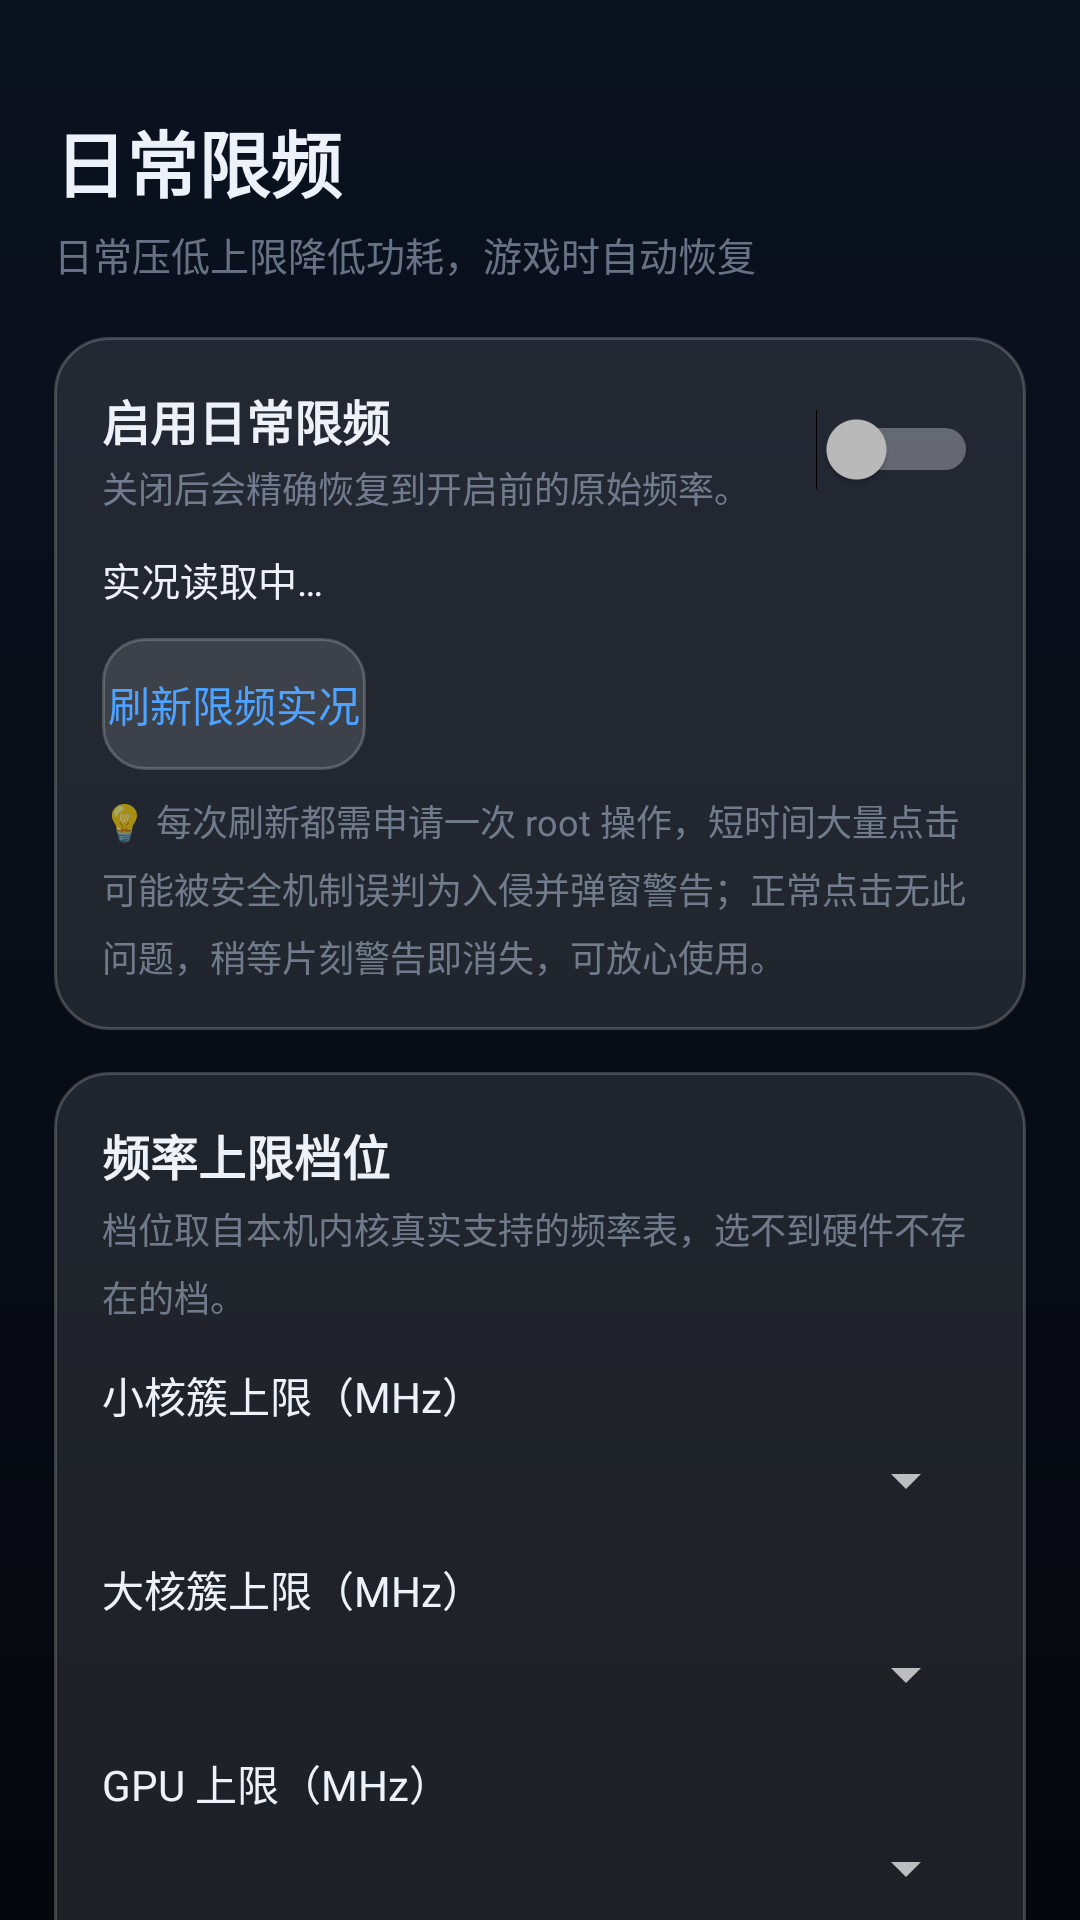

Android layout source for this screen:
<!-- AndroidManifest.xml: application theme AppTheme -->
<!-- res/layout/fragment_freq_cap.xml -->
<?xml version="1.0" encoding="utf-8"?>
<ScrollView xmlns:android="http://schemas.android.com/apk/res/android"
    android:layout_width="match_parent"
    android:layout_height="match_parent"
    android:fillViewport="true"
    android:scrollbars="none">

    <LinearLayout
        android:layout_width="match_parent"
        android:layout_height="wrap_content"
        android:orientation="vertical"
        android:paddingLeft="18dp"
        android:paddingRight="18dp"
        android:paddingTop="36dp"
        android:paddingBottom="18dp">

        
        <TextView
            android:layout_width="wrap_content"
            android:layout_height="wrap_content"
            android:text="日常限频"
            android:textColor="@color/text_main"
            android:textSize="24sp"
            android:textStyle="bold" />

        <TextView
            android:layout_width="wrap_content"
            android:layout_height="wrap_content"
            android:layout_marginTop="4dp"
            android:text="日常压低上限降低功耗，游戏时自动恢复"
            android:textColor="@color/text_sub"
            android:textSize="13sp" />

        
        <LinearLayout
            android:layout_width="match_parent"
            android:layout_height="wrap_content"
            android:layout_marginTop="18dp"
            android:background="@drawable/bg_glass_card"
            android:orientation="vertical"
            android:padding="16dp">

            <LinearLayout
                android:layout_width="match_parent"
                android:layout_height="wrap_content"
                android:gravity="center_vertical"
                android:orientation="horizontal">

                <LinearLayout
                    android:layout_width="0dp"
                    android:layout_height="wrap_content"
                    android:layout_weight="1"
                    android:orientation="vertical">

                    <TextView
                        android:layout_width="wrap_content"
                        android:layout_height="wrap_content"
                        android:text="启用日常限频"
                        android:textColor="@color/text_main"
                        android:textSize="16sp"
                        android:textStyle="bold" />

                    <TextView
                        style="@style/BodyText"
                        android:layout_marginTop="2dp"
                        android:textSize="12sp"
                        android:layout_width="wrap_content"
                        android:layout_height="wrap_content"
                        android:text="关闭后会精确恢复到开启前的原始频率。" />
                </LinearLayout>

                <Switch
                    android:id="@+id/sw_limit"
                    android:layout_width="wrap_content"
                    android:layout_height="wrap_content" />
            </LinearLayout>

            <TextView
                android:id="@+id/txt_freq_live"
                style="@style/BodyText"
                android:layout_marginTop="12dp"
                android:textSize="13sp"
                android:textColor="@color/text_main"
                android:layout_width="wrap_content"
                android:layout_height="wrap_content"
                android:text="实况读取中…" />

            <Button
                android:id="@+id/btn_refresh_freq"
                style="@style/BtnGhost"
                android:layout_marginTop="10dp"
                android:layout_width="wrap_content"
                android:layout_height="wrap_content"
                android:text="刷新限频实况" />

            <TextView
                style="@style/HintText"
                android:layout_marginTop="8dp"
                android:layout_width="wrap_content"
                android:layout_height="wrap_content"
                android:text="💡 每次刷新都需申请一次 root 操作，短时间大量点击可能被安全机制误判为入侵并弹窗警告；正常点击无此问题，稍等片刻警告即消失，可放心使用。" />
        </LinearLayout>

        
        <LinearLayout
            android:layout_width="match_parent"
            android:layout_height="wrap_content"
            android:layout_marginTop="14dp"
            android:background="@drawable/bg_glass_card"
            android:orientation="vertical"
            android:padding="16dp">

            <TextView
                style="@style/SectionTitle"
                android:layout_width="wrap_content"
                android:layout_height="wrap_content"
                android:text="频率上限档位" />

            <TextView
                style="@style/BodyText"
                android:layout_marginTop="4dp"
                android:textSize="12sp"
                android:layout_width="wrap_content"
                android:layout_height="wrap_content"
                android:text="档位取自本机内核真实支持的频率表，选不到硬件不存在的档。" />

            
            <TextView
                android:layout_width="wrap_content"
                android:layout_height="wrap_content"
                android:layout_marginTop="14dp"
                android:text="小核簇上限（MHz）"
                android:textColor="@color/text_main"
                android:textSize="14sp" />

            <Spinner
                android:id="@+id/sp_little"
                android:layout_width="match_parent"
                android:layout_height="wrap_content"
                android:layout_marginTop="6dp" />

            
            <TextView
                android:layout_width="wrap_content"
                android:layout_height="wrap_content"
                android:layout_marginTop="14dp"
                android:text="大核簇上限（MHz）"
                android:textColor="@color/text_main"
                android:textSize="14sp" />

            <Spinner
                android:id="@+id/sp_big"
                android:layout_width="match_parent"
                android:layout_height="wrap_content"
                android:layout_marginTop="6dp" />

            
            <TextView
                android:layout_width="wrap_content"
                android:layout_height="wrap_content"
                android:layout_marginTop="14dp"
                android:text="GPU 上限（MHz）"
                android:textColor="@color/text_main"
                android:textSize="14sp" />

            <Spinner
                android:id="@+id/sp_gpu"
                android:layout_width="match_parent"
                android:layout_height="wrap_content"
                android:layout_marginTop="6dp" />

            <Button
                android:id="@+id/btn_apply_freq"
                style="@style/BtnPrimary"
                android:layout_marginTop="16dp"
                android:layout_width="wrap_content"
                android:layout_height="wrap_content"
                android:text="应用限频档位" />

            <TextView
                android:id="@+id/txt_freq_hint"
                style="@style/BodyText"
                android:layout_marginTop="8dp"
                android:textSize="12sp"
                android:layout_width="wrap_content"
                android:layout_height="wrap_content"
                android:text="默认 小核 2266 / 大核 1651 / GPU 500，够用且省电。" />
        </LinearLayout>

    </LinearLayout>
</ScrollView>
<!-- resources referenced by this layout -->
<resources>
  <color name="text_main">#FFEDF2FA</color>
  <color name="text_sub">#99A7B4C9</color>
  <!-- drawable bg_glass_card (drawable) -->
  <?xml version="1.0" encoding="utf-8"?>
  <shape xmlns:android="http://schemas.android.com/apk/res/android"
      android:shape="rectangle">
      <solid android:color="@color/card_bg" />
      <corners android:radius="18dp" />
      <stroke
          android:width="1dp"
          android:color="@color/glass_stroke" />
  </shape>
  <style name="BodyText">
          <item name="android:textColor">@color/text_sub</item>
          <item name="android:textSize">13sp</item>
          <item name="android:lineSpacingMultiplier">1.3</item>
      </style>
  <style name="BtnGhost">
          <item name="android:background">@drawable/bg_btn_ghost</item>
          <item name="android:textColor">@color/accent</item>
          <item name="android:textSize">14sp</item>
          <item name="android:textAllCaps">false</item>
          <item name="android:minHeight">44dp</item>
          <item name="android:stateListAnimator">@null</item>
      </style>
  <style name="BtnPrimary">
          <item name="android:background">@drawable/bg_btn_primary</item>
          <item name="android:textColor">#FFFFFFFF</item>
          <item name="android:textSize">15sp</item>
          <item name="android:textStyle">bold</item>
          <item name="android:textAllCaps">false</item>
          <item name="android:minHeight">46dp</item>
          <item name="android:stateListAnimator">@null</item>
      </style>
  <style name="HintText">
          <item name="android:textColor">@color/text_sub</item>
          <item name="android:textSize">12sp</item>
          <item name="android:lineSpacingMultiplier">1.3</item>
      </style>
  <style name="SectionTitle">
          <item name="android:textColor">@color/text_main</item>
          <item name="android:textSize">16sp</item>
          <item name="android:textStyle">bold</item>
      </style>
  <style name="AppTheme" parent="Theme.AppCompat.NoActionBar">
          <item name="android:windowBackground">@drawable/bg_gradient</item>
          <item name="android:statusBarColor">@android:color/transparent</item>
          <item name="android:navigationBarColor">@android:color/transparent</item>
          <item name="android:windowLightStatusBar">false</item>
          <item name="colorAccent">@color/accent</item>
          <item name="colorPrimary">@color/accent</item>
          <item name="colorPrimaryDark">@color/bg_bottom</item>
      </style>
  <color name="card_bg">#1AFFFFFF</color>
  <color name="glass_stroke">#33FFFFFF</color>
  <!-- drawable bg_btn_ghost (drawable) -->
  <?xml version="1.0" encoding="utf-8"?>
  <shape xmlns:android="http://schemas.android.com/apk/res/android"
      android:shape="rectangle">
      <solid android:color="#1FFFFFFF" />
      <corners android:radius="14dp" />
      <stroke
          android:width="1dp"
          android:color="@color/glass_stroke" />
  </shape>
  <color name="accent">#FF4DA3FF</color>
  <!-- drawable bg_gradient (drawable) -->
  <?xml version="1.0" encoding="utf-8"?>
  <shape xmlns:android="http://schemas.android.com/apk/res/android"
      android:shape="rectangle">
      <gradient
          android:angle="270"
          android:startColor="@color/bg_top"
          android:endColor="@color/bg_bottom"
          android:type="linear" />
  </shape>
  <color name="bg_bottom">#FF05070D</color>
  <color name="bg_top">#FF0B1220</color>
</resources>
